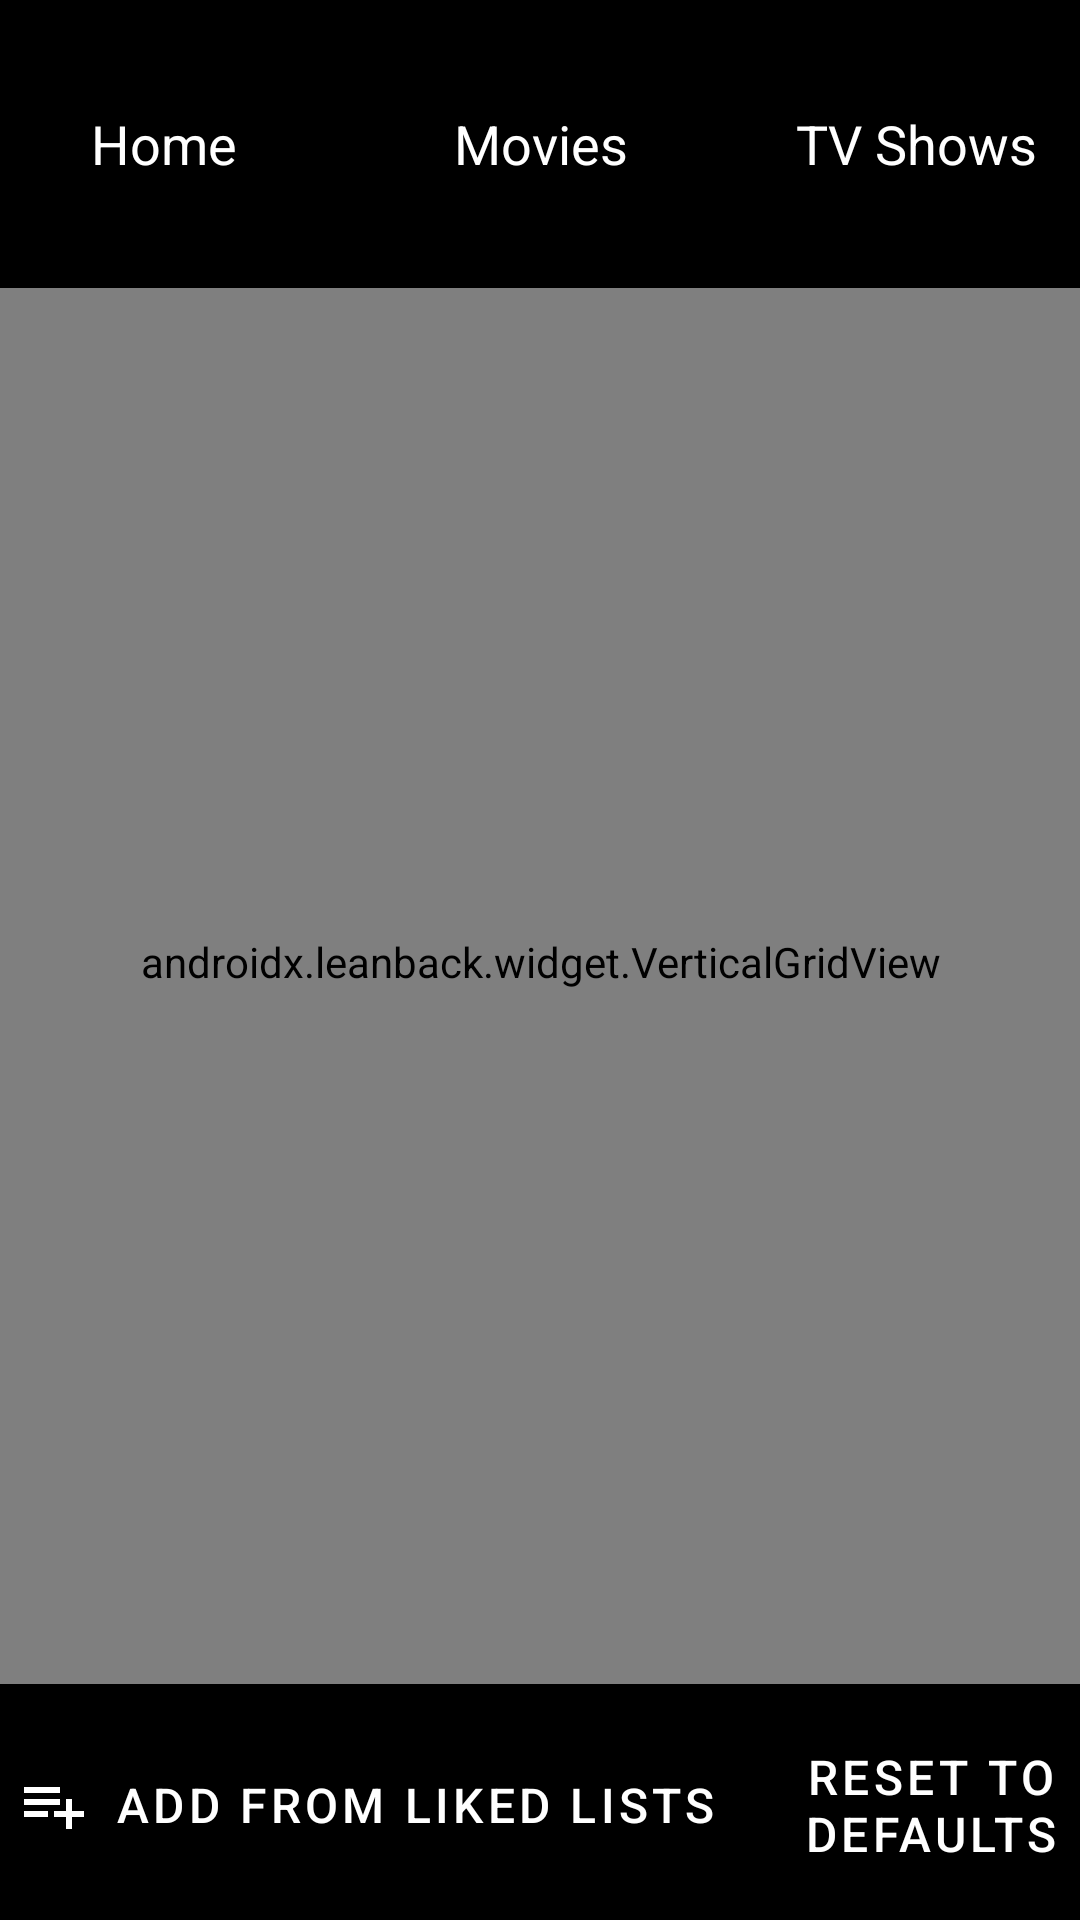

Reconstruct the res/layout file that produces this screen, plus the resources it refers to.
<!-- AndroidManifest.xml: application theme Theme.Strmr -->
<!-- res/layout/fragment_row_customization.xml -->
<?xml version="1.0" encoding="utf-8"?>
<LinearLayout xmlns:android="http://schemas.android.com/apk/res/android"
    xmlns:app="http://schemas.android.com/apk/res-auto"
    android:layout_width="match_parent"
    android:layout_height="match_parent"
    android:orientation="vertical"
    android:paddingTop="0dp"
    android:paddingBottom="0dp"
    android:paddingStart="0dp"
    android:paddingEnd="0dp">

    
    <LinearLayout
        android:id="@+id/tab_bar"
        android:layout_width="match_parent"
        android:layout_height="wrap_content"
        android:orientation="horizontal"
        android:layout_marginTop="16dp"
        android:layout_marginBottom="16dp"
        android:layout_marginStart="0dp"
        android:layout_marginEnd="0dp"
        android:paddingTop="4dp"
        android:paddingBottom="4dp"
        android:gravity="center">

        <com.google.android.material.button.MaterialButton
            android:id="@+id/tab_home"
            style="@style/Widget.Material3.Button.TextButton"
            android:layout_width="0dp"
            android:layout_height="56dp"
            android:layout_weight="1"
            android:layout_marginEnd="8dp"
            android:text="Home"
            android:textSize="18sp"
            android:textColor="@android:color/white"
            app:strokeColor="@color/tab_button_stroke_color"
            app:strokeWidth="3dp"
            app:cornerRadius="8dp"
            android:focusable="true"
            android:focusableInTouchMode="true"
            android:nextFocusDown="@+id/rows_list" />

        <com.google.android.material.button.MaterialButton
            android:id="@+id/tab_movies"
            style="@style/Widget.Material3.Button.TextButton"
            android:layout_width="0dp"
            android:layout_height="56dp"
            android:layout_weight="1"
            android:layout_marginStart="8dp"
            android:layout_marginEnd="8dp"
            android:text="Movies"
            android:textSize="18sp"
            android:textColor="@android:color/white"
            app:strokeColor="@color/tab_button_stroke_color"
            app:strokeWidth="3dp"
            app:cornerRadius="8dp"
            android:focusable="true"
            android:focusableInTouchMode="true"
            android:nextFocusDown="@+id/rows_list" />

        <com.google.android.material.button.MaterialButton
            android:id="@+id/tab_tv_shows"
            style="@style/Widget.Material3.Button.TextButton"
            android:layout_width="0dp"
            android:layout_height="56dp"
            android:layout_weight="1"
            android:layout_marginStart="8dp"
            android:text="TV Shows"
            android:textSize="18sp"
            android:textColor="@android:color/white"
            app:strokeColor="@color/tab_button_stroke_color"
            app:strokeWidth="3dp"
            app:cornerRadius="8dp"
            android:focusable="true"
            android:focusableInTouchMode="true"
            android:nextFocusDown="@+id/rows_list" />
    </LinearLayout>

    
    <androidx.leanback.widget.VerticalGridView
        android:id="@+id/rows_list"
        android:layout_width="match_parent"
        android:layout_height="0dp"
        android:layout_weight="1"
        android:clipToPadding="false"
        android:paddingStart="0dp"
        android:paddingEnd="0dp"
        android:paddingTop="0dp"
        android:paddingBottom="16dp"
        app:numberOfColumns="1" />

    
    <LinearLayout
        android:layout_width="match_parent"
        android:layout_height="wrap_content"
        android:orientation="horizontal"
        android:gravity="center"
        android:layout_marginTop="8dp"
        android:layout_marginBottom="6dp">

        <com.google.android.material.button.MaterialButton
            android:id="@+id/btn_add_liked_list"
            android:layout_width="wrap_content"
            android:layout_height="wrap_content"
            android:layout_marginEnd="16dp"
            android:text="Add From Liked Lists"
            android:focusable="true"
            android:focusableInTouchMode="true"
            android:background="@drawable/tab_button_background"
            android:textColor="@color/white"
            android:textSize="16sp"
            android:padding="6dp"
            app:strokeColor="@color/tab_button_stroke_color"
            app:strokeWidth="3dp"
            app:cornerRadius="8dp"
            app:icon="@drawable/ic_playlist_add"
            app:iconGravity="textStart"
            app:iconTint="@color/white" />

        <com.google.android.material.button.MaterialButton
            android:id="@+id/btn_reset_defaults"
            android:layout_width="wrap_content"
            android:layout_height="wrap_content"
            android:text="Reset to Defaults"
            android:focusable="true"
            android:focusableInTouchMode="true"
            android:background="@drawable/tab_button_background"
            android:textColor="@color/white"
            android:textSize="16sp"
            android:padding="6dp"
            app:strokeColor="@color/tab_button_stroke_color"
            app:strokeWidth="3dp"
            app:cornerRadius="8dp" />
    </LinearLayout>

</LinearLayout>
<!-- resources referenced by this layout -->
<resources>
  <color name="white">#FFFFFF</color>
  <!-- drawable ic_playlist_add (drawable) -->
  <vector xmlns:android="http://schemas.android.com/apk/res/android"
      android:width="24dp"
      android:height="24dp"
      android:viewportWidth="24"
      android:viewportHeight="24"
      android:tint="?attr/colorControlNormal">
      <path
          android:fillColor="@android:color/white"
          android:pathData="M14,10L2,10v2h12v-2zM14,6L2,6v2h12L14,6zM18,14v-4h-2v4h-4v2h4v4h2v-4h4v-2h-4zM2,16h8v-2L2,14v2z"/>
  </vector>
  <!-- drawable tab_button_background (drawable) -->
  <?xml version="1.0" encoding="utf-8"?>
  <selector xmlns:android="http://schemas.android.com/apk/res/android">
      
      <item android:state_focused="true">
          <shape android:shape="rectangle">
              <solid android:color="#33FFFFFF" />
              <corners android:radius="8dp" />
              <stroke android:width="2dp" android:color="#FF5252" />
          </shape>
      </item>
  
      
      <item android:state_pressed="true">
          <shape android:shape="rectangle">
              <solid android:color="#44FFFFFF" />
              <corners android:radius="8dp" />
          </shape>
      </item>
  
      
      <item>
          <shape android:shape="rectangle">
              <solid android:color="#1AFFFFFF" />
              <corners android:radius="8dp" />
          </shape>
      </item>
  </selector>
  <style name="Theme.Strmr" parent="Theme.MaterialComponents.DayNight.NoActionBar">
          
          <item name="android:windowIsTranslucent">false</item>
          <item name="android:windowBackground">@android:color/black</item>
          <item name="android:colorPrimaryDark">@android:color/black</item>
          <item name="android:colorPrimary">@android:color/black</item>
          <item name="colorPrimary">@android:color/black</item>
          <item name="colorPrimaryDark">@android:color/black</item>
          <item name="colorAccent">#FFFFFF</item>
      </style>
</resources>
